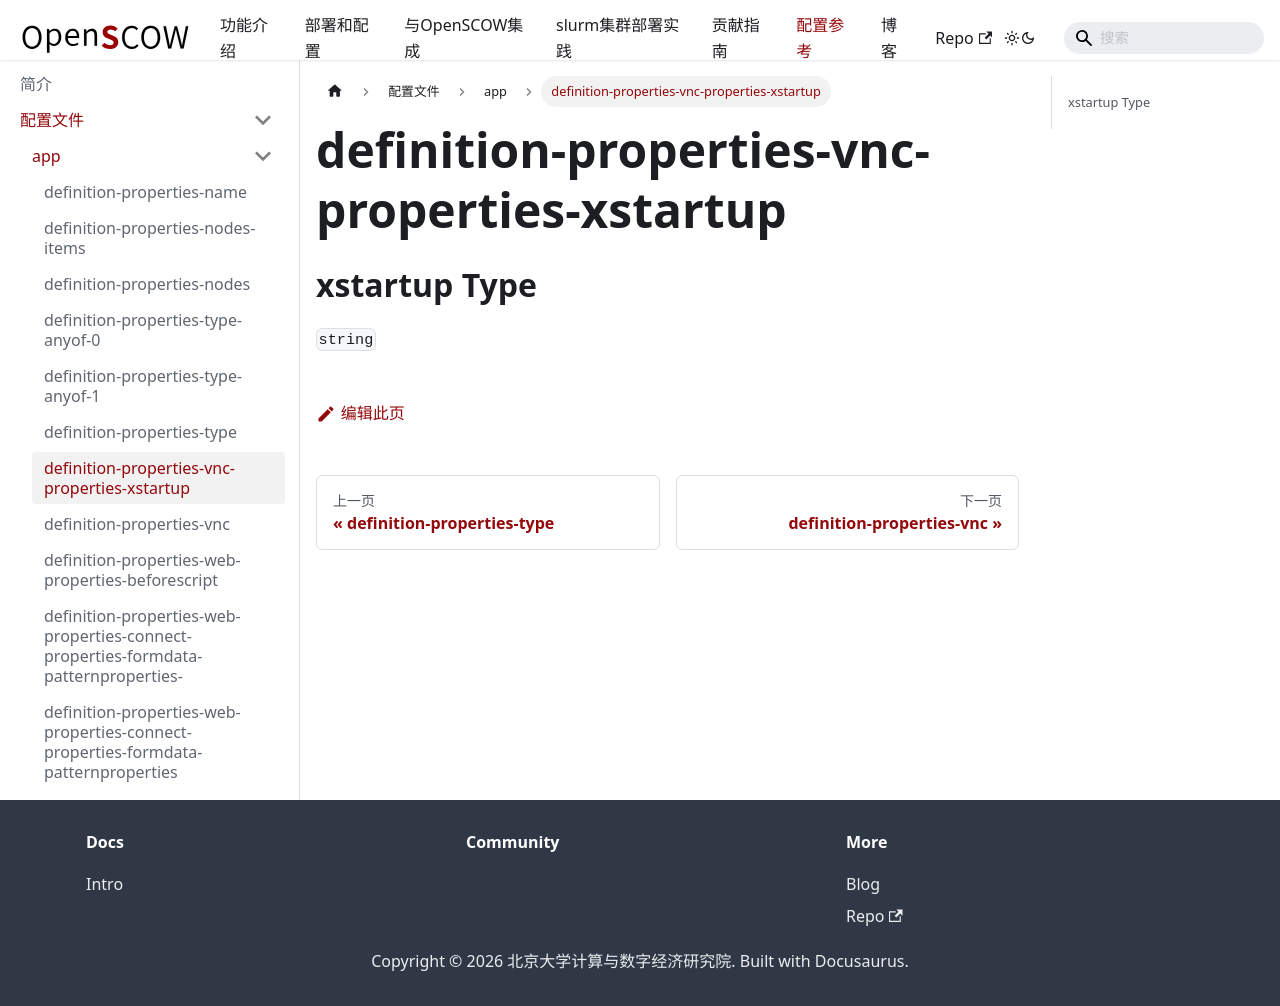

repository: PKUHPC/OpenSCOW · page: pr-preview/pr-1470/docs/refs/config/app/definition-properties-vnc-properties-xstartup.html · generator: docusaurus

## xstartup Type

`string`
